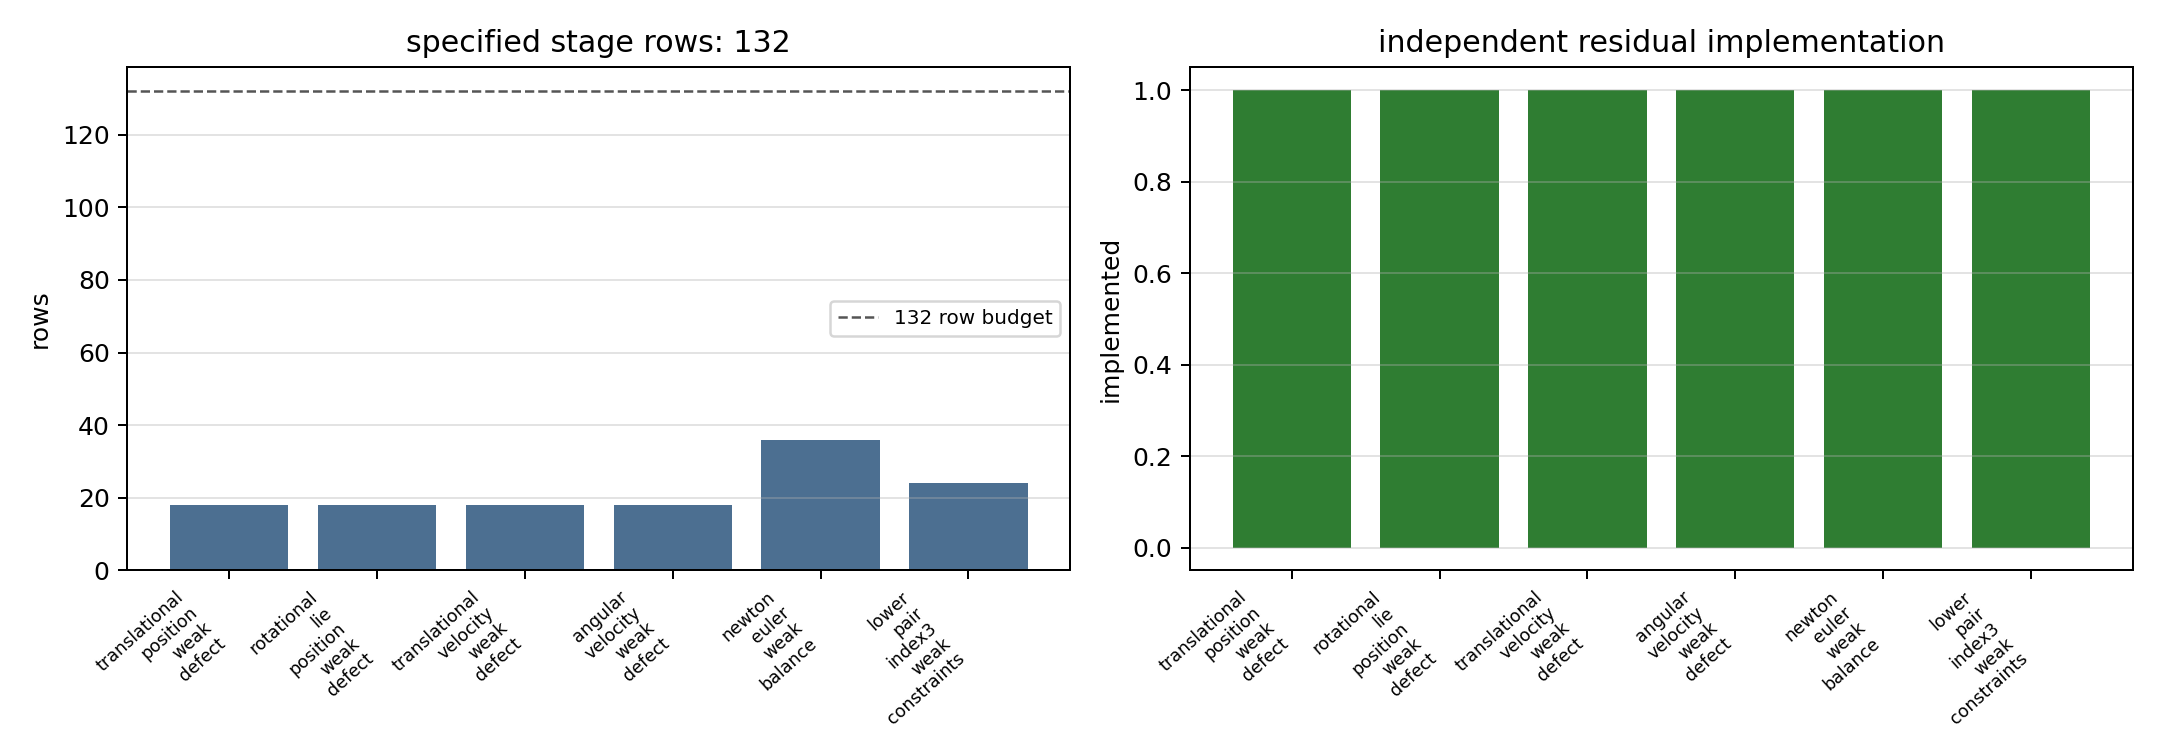

Values plotted in this chart, from the file beside it:
component, block, status, stages, rows_per_stage, total_rows, counts_toward_stage_budget, unknowns_touched, test_function, quadrature_weight, depends_on_gauss6_row_scaling, implemented_in_v047, h_sweep_present, proof_obligation, notes
kinematics, translational_position_weak_defect, implemented_equivalent_not_full_tfe, 3, 6, 18, True, stage r and v blocks, delta r test functions on each Gauss sta…, sqrt(h*b_i), False, True, True, Derive the weighted position-defect row …, This row family replaces the collocated …
kinematics, rotational_lie_position_weak_defect, implemented_equivalent_not_full_tfe, 3, 6, 18, True, stage p, u, and w blocks, delta theta test functions using the rig…, sqrt(h*b_i), False, True, True, Derive the Lie-position weak row with th…, The row budget matches the current rotat…
kinematics, translational_velocity_weak_defect, implemented_equivalent_not_full_tfe, 3, 6, 18, True, stage v and a blocks, delta v test functions, sqrt(h*b_i), False, True, True, Derive the weighted velocity-defect row …, This row family keeps the acceleration-l…
kinematics, angular_velocity_weak_defect, implemented_equivalent_not_full_tfe, 3, 6, 18, True, stage w and alpha blocks, delta omega test functions, sqrt(h*b_i), False, True, True, Derive the weighted angular-velocity def…, This is the angular counterpart of the t…
dynamics, newton_euler_weak_balance, implemented_equivalent_not_full_tfe, 3, 12, 36, True, stage a, alpha, lambda, v, w, pose block…, virtual translation and virtual rotation…, sqrt(h*b_i), False, True, True, Assemble the translational and rotationa…, This is the largest independent function…
constraints, lower_pair_index3_weak_constraints, implemented_equivalent_not_full_tfe, 3, 8, 24, True, stage pose, velocity, acceleration, and …, joint multiplier and constraint test fun…, sqrt(h*b_i), False, True, True, Write cylindrical DP2/axis acceleration …, The block covers two cylindrical joints …
acceptance, smooth_and_sharp_h_sweep_gate, missing, 0, 0, 6, False, future independent residual solution row…, not applicable, not applicable, False, False, False, Solve the independent stage functional o…, This acceptance gate is deliberately not…
